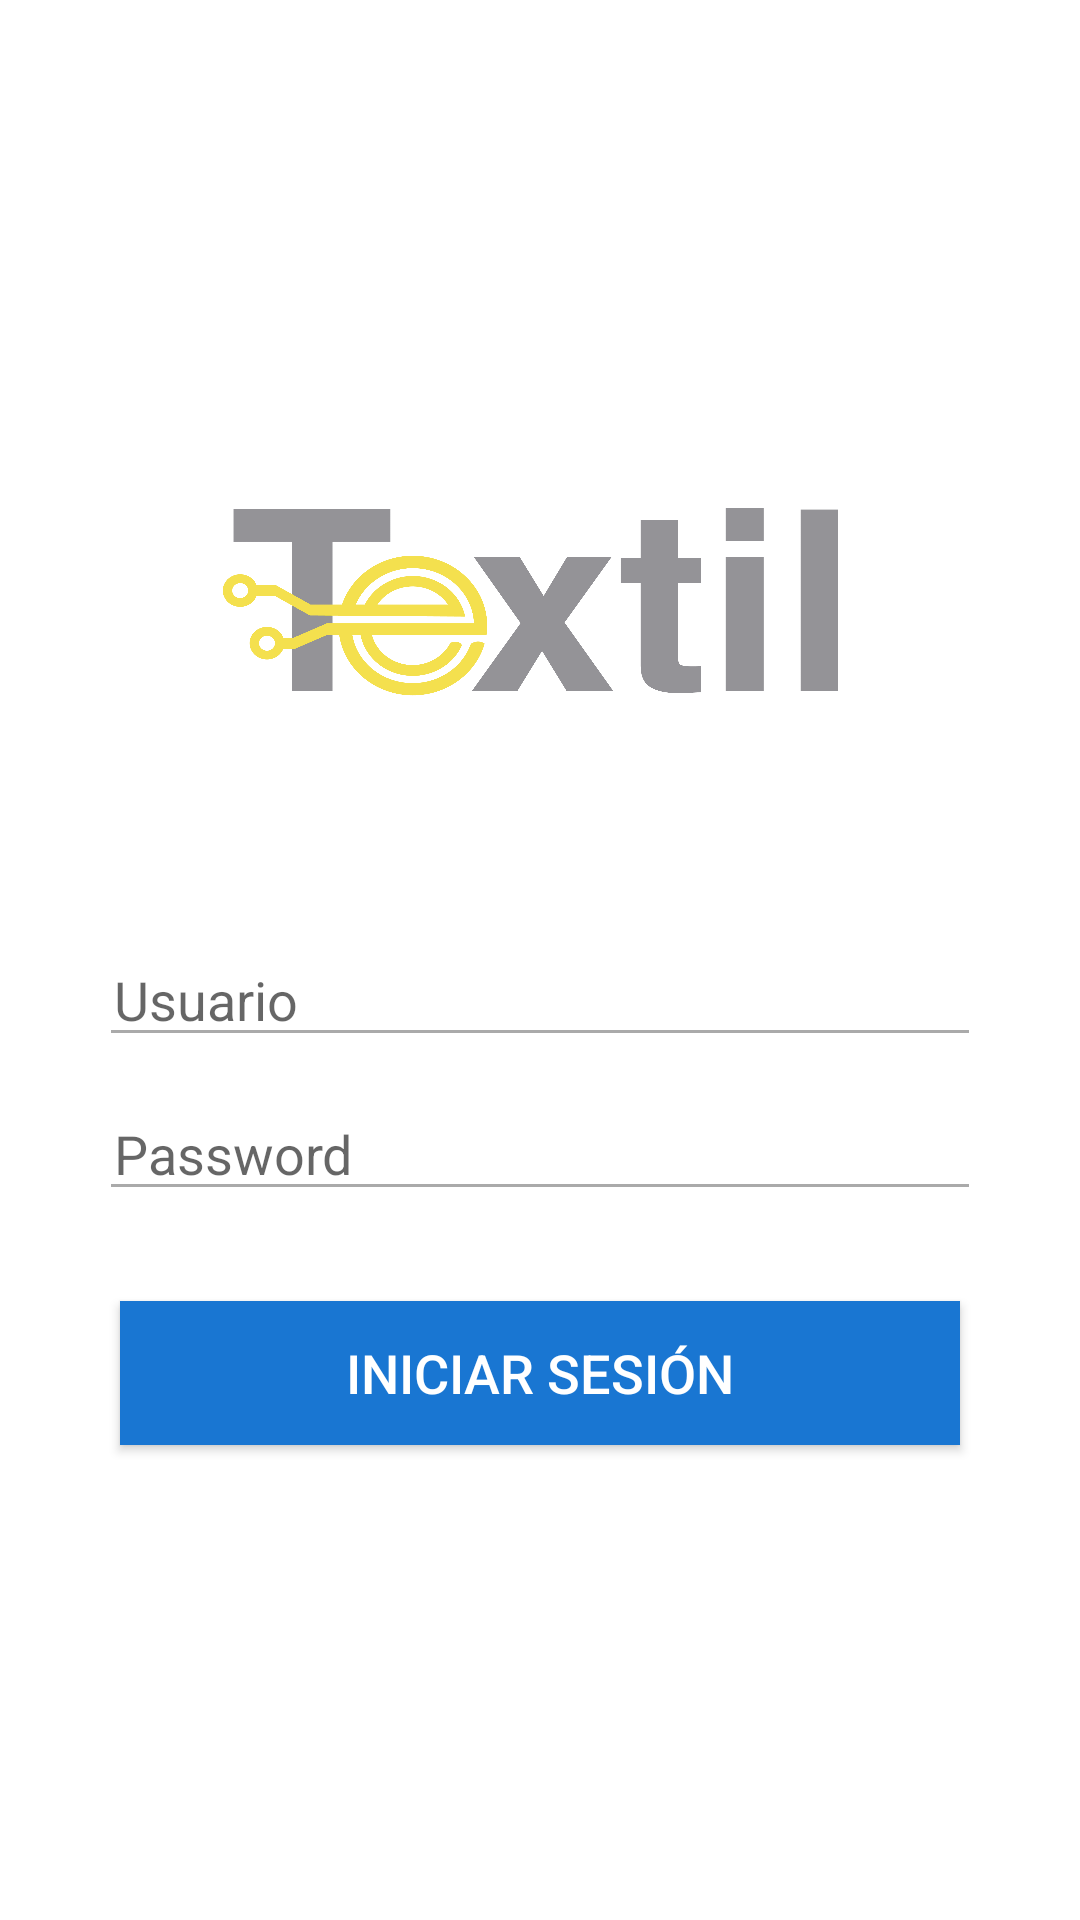

Reconstruct the res/layout file that produces this screen, plus the resources it refers to.
<!-- AndroidManifest.xml: application theme Theme.Volley -->
<!-- res/layout/activity_login.xml -->
<?xml version="1.0" encoding="utf-8"?>
<androidx.constraintlayout.widget.ConstraintLayout xmlns:android="http://schemas.android.com/apk/res/android"
    xmlns:app="http://schemas.android.com/apk/res-auto"
    xmlns:tools="http://schemas.android.com/tools"
    android:layout_width="match_parent"
    android:layout_height="match_parent"
    tools:context=".MainActivity">

    <FrameLayout
        android:layout_width="match_parent"
        android:layout_height="match_parent">

        <LinearLayout
            android:layout_width="match_parent"
            android:layout_height="match_parent"
            android:layout_marginLeft="25dp"
            android:layout_marginRight="25dp"
            android:gravity="center"
            android:orientation="vertical">

            <ImageView
                android:id="@+id/imageView"
                android:layout_width="300dp"
                android:layout_height="113dp"
                android:layout_marginBottom="40dp"
                app:srcCompat="@drawable/icon_logoetextil" />

            <EditText
                android:id="@+id/edtUsuario"
                android:layout_width="match_parent"
                android:layout_height="wrap_content"
                android:layout_marginStart="8dp"
                android:layout_marginEnd="8dp"
                android:backgroundTint="@android:color/darker_gray"
                android:drawableLeft="@drawable/icon_email"
                android:ems="10"
                android:hint="Usuario"
                android:inputType="textPersonName"
                android:paddingLeft="5dp" />

            <EditText
                android:id="@+id/edtPassword"
                android:layout_width="match_parent"
                android:layout_height="wrap_content"
                android:layout_marginStart="8dp"
                android:layout_marginTop="10dp"
                android:layout_marginEnd="8dp"
                android:backgroundTint="@android:color/darker_gray"
                android:drawableLeft="@drawable/icon_lock"
                android:ems="10"
                android:hint="Password"
                android:inputType="textPassword"
                android:paddingLeft="5dp" />

            <Button
                android:id="@+id/btnLogin"
                android:layout_width="match_parent"
                android:layout_height="wrap_content"
                android:layout_marginLeft="15dp"
                android:layout_marginTop="30dp"
                android:layout_marginRight="15dp"
                android:background="#1976d2"
                android:text="Iniciar Sesión"
                android:textColor="#FFF"
                android:textSize="18sp" />

        </LinearLayout>
    </FrameLayout>

</androidx.constraintlayout.widget.ConstraintLayout>
<!-- resources referenced by this layout -->
<resources>
  <!-- drawable icon_logoetextil: png bitmap (drawable, 76410 bytes) -->
  <style name="Theme.Volley" parent="Theme.MaterialComponents.DayNight.DarkActionBar">
          
          <item name="colorPrimary">@color/md_grey_900</item>
          <item name="colorPrimaryVariant">@color/md_black_1000</item>
          <item name="colorOnPrimary">@color/md_grey_800</item>
  
          
          <item name="colorSecondary">@color/md_grey_400</item>
          <item name="colorSecondaryVariant">@color/md_grey_500</item>
          <item name="colorOnSecondary">@color/black</item>
  
          
          <item name="android:statusBarColor" tools:targetApi="l">?attr/colorPrimaryVariant</item>
          
      </style>
  <color name="md_grey_900">#212121</color>
  <color name="md_black_1000">#000000</color>
  <color name="md_grey_800">#424242</color>
  <color name="md_grey_400">#bdbdbd</color>
  <color name="md_grey_500">#9e9e9e</color>
  <color name="black">#FF000000</color>
</resources>
